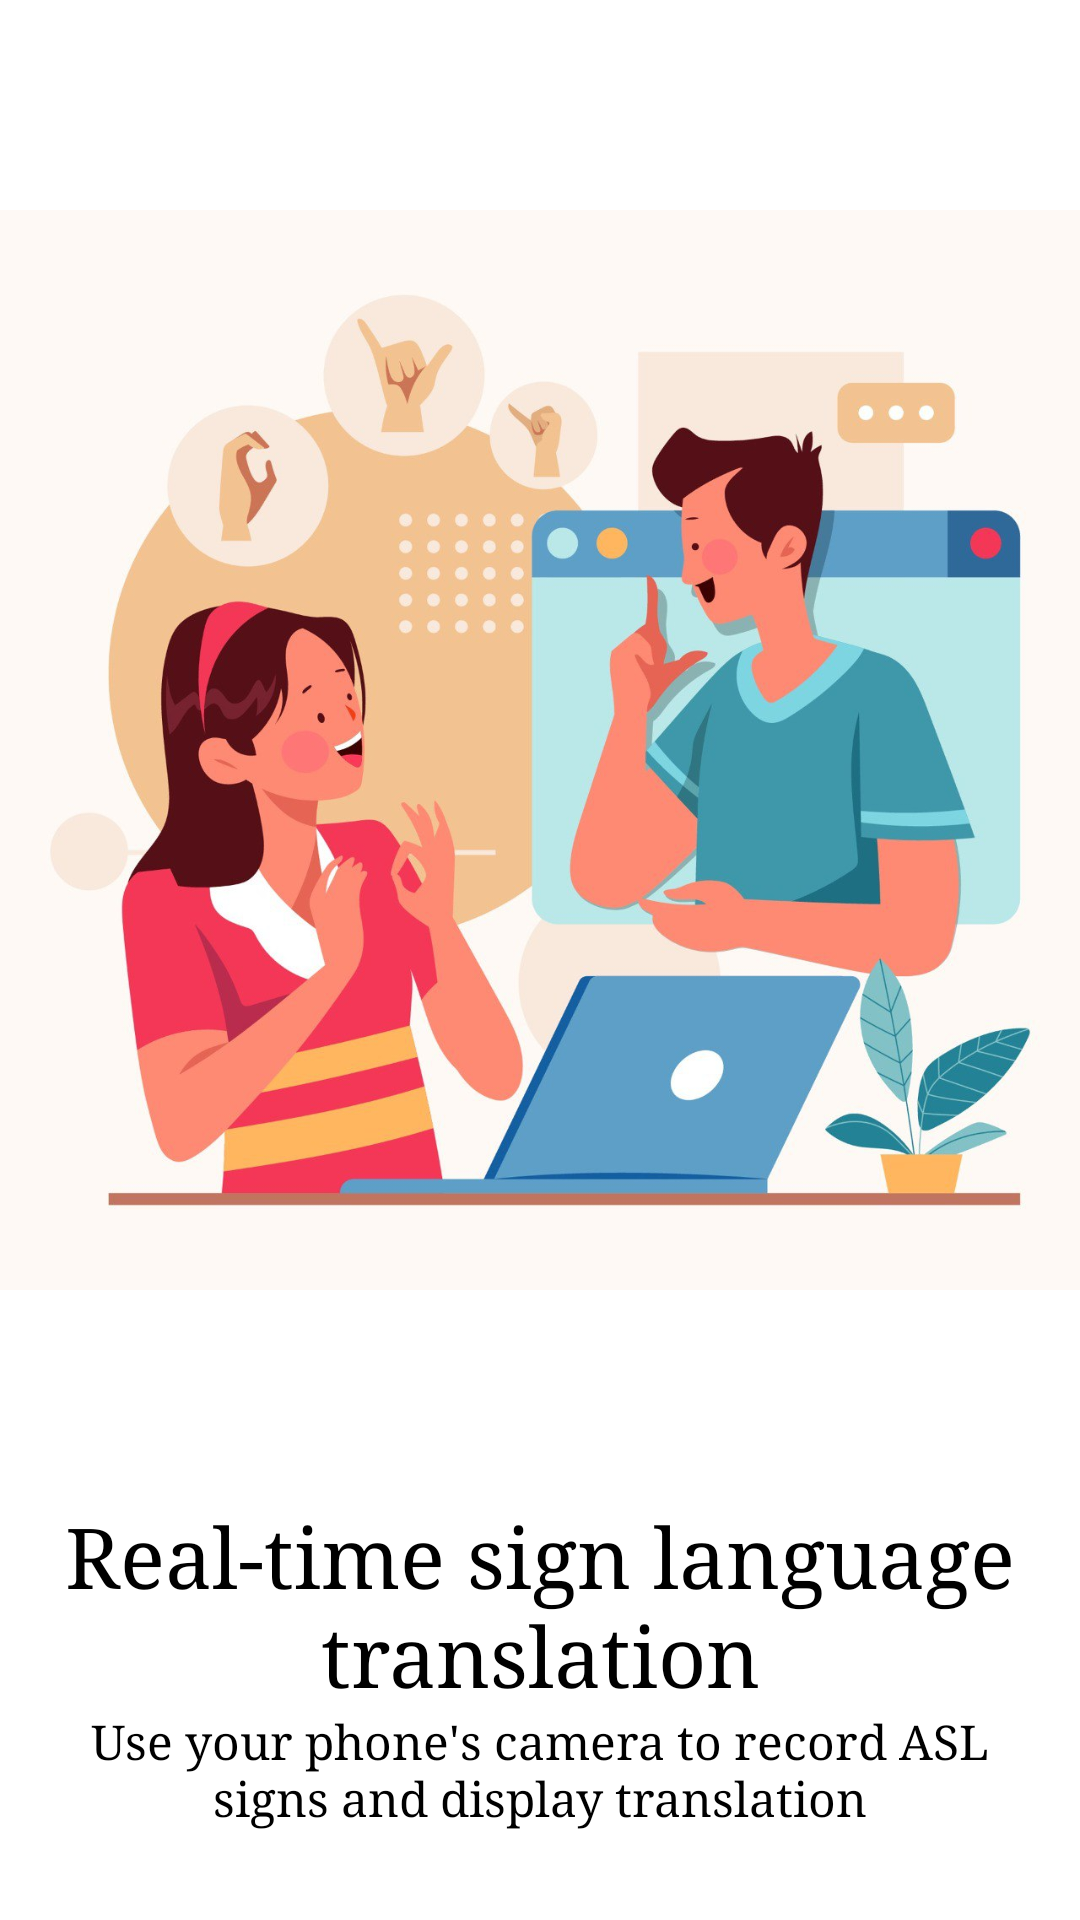

Write the Android layout XML for this screen, with the resource values it uses.
<!-- AndroidManifest.xml: application theme Theme.Synaera -->
<!-- res/layout/slider_item.xml -->
<?xml version="1.0" encoding="utf-8"?>

<LinearLayout xmlns:android="http://schemas.android.com/apk/res/android"
    android:layout_width="match_parent"
    android:layout_height="match_parent"
    xmlns:app="http://schemas.android.com/apk/res-auto"
    android:orientation="vertical"
    app:flow_horizontalAlign="center">

    <ImageView
        android:id="@+id/titleImage"
        android:layout_width="match_parent"
        android:layout_height="400dp"
        android:layout_marginTop="50dp"
        android:src="@drawable/onboarding_screen1"/>

    <TextView
        android:id="@+id/texttitle"
        android:layout_width="match_parent"
        android:layout_height="wrap_content"
        android:layout_marginTop="50dp"
        android:fontFamily="serif"
        android:text="Real-time sign language translation"
        android:textAlignment="center"
        android:textColor="@color/black"
        android:textSize="28dp"/>

    <TextView
        android:id="@+id/textdeccription"
        android:layout_width="match_parent"
        android:layout_height="wrap_content"
        android:layout_marginHorizontal="30dp"
        android:fontFamily="serif"
        android:text="Use your phone's camera to record ASL signs and display translation"
        android:textAlignment="center"
        android:textColor="@color/black"
        android:textSize="16dp"/>


</LinearLayout>
<!-- resources referenced by this layout -->
<resources>
  <color name="black">#FF000000</color>
  <!-- drawable onboarding_screen1: jpg bitmap (drawable, 108414 bytes) -->
  <style name="Theme.Synaera" parent="Theme.MaterialComponents.DayNight.NoActionBar">
          
  
  
          <item name="colorPrimary">@color/midgreen</item>
          
          <item name="colorPrimaryVariant">@color/raisinblack</item>
          <item name="colorOnPrimary">@color/paledogwood</item>
          
          <item name="colorSecondary">@color/melon</item>
          <item name="colorSecondaryVariant">@color/feldgrau</item>
          <item name="colorOnSecondary">@color/spacecadet</item>
          
          <item name="android:statusBarColor">?attr/colorPrimaryVariant</item>
          
      </style>
  <color name="midgreen">#FF1E555C</color>
  <color name="raisinblack">#FF3A2E39</color>
  <color name="paledogwood">#FFF4D8CD</color>
  <color name="melon">#FFDAA49A</color>
  <color name="feldgrau">#FF466362</color>
  <color name="spacecadet">#FF1B1B3A</color>
</resources>
